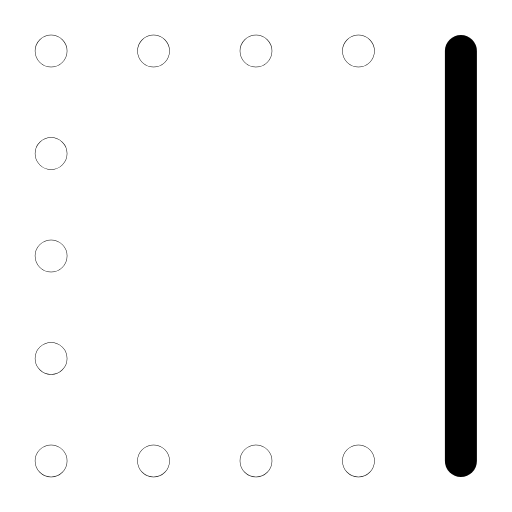
t = 0.00 s
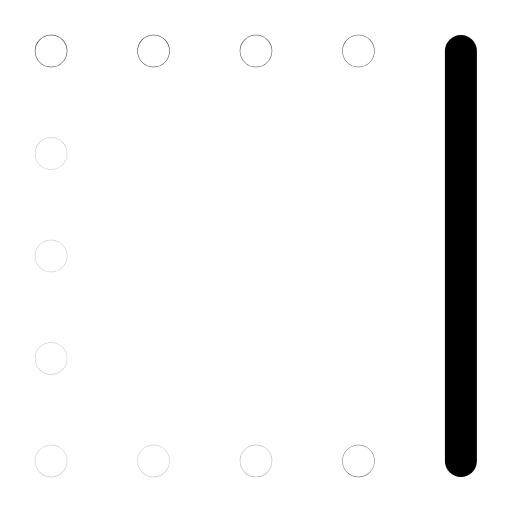
t = 0.31 s
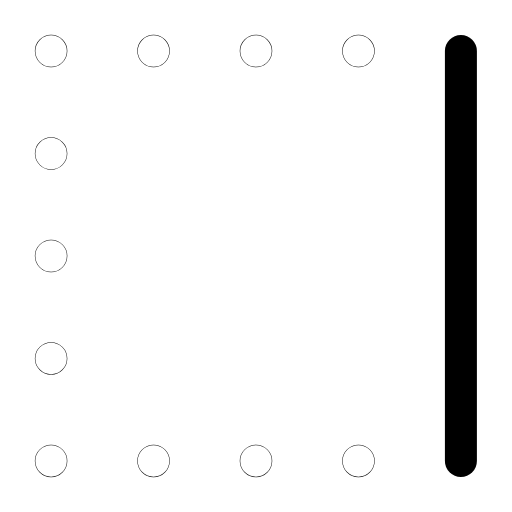
t = 0.63 s
t = 1.00 s: frame unchanged from t = 0.00 s, image omitted
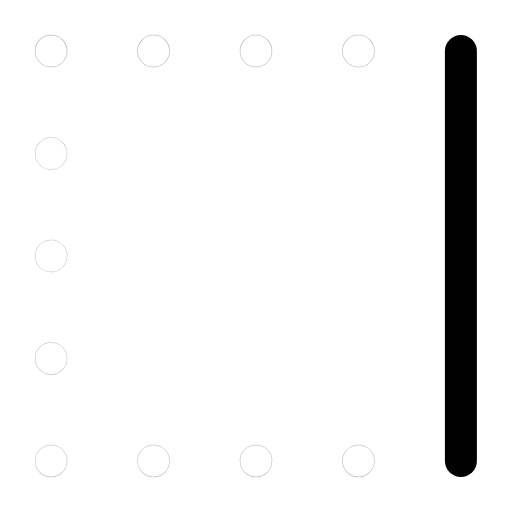
t = 1.27 s
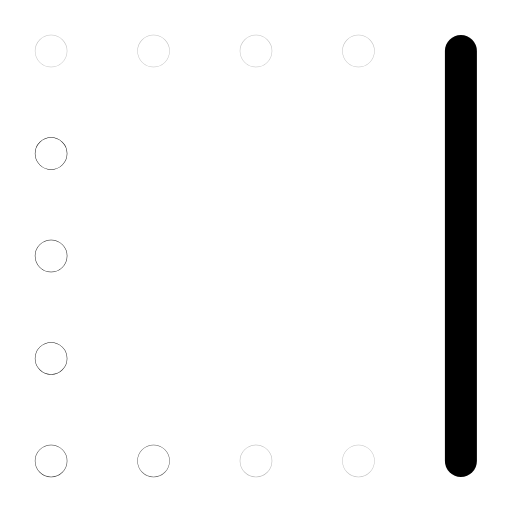
t = 1.52 s

The animated SVG that drew these frames (rendered in a browser with its animation timeline set to each time). Animation: 11 SMIL elements (animate=11); one cycle of 1.90 s, repeats indefinitely.

<svg xmlns="http://www.w3.org/2000/svg" width="24" height="24" viewBox="0 0 24 24" fill="none"><g transform="translate(-1.56 -1.56) scale(1.13)"><line stroke="currentColor" stroke-width="1.327" stroke-linecap="round" stroke-linejoin="round" fill="none" x1="20.5" y1="3.5" x2="20.5" y2="20.5"></line><circle stroke="currentColor" stroke-width="1.327" stroke-linecap="round" stroke-linejoin="round" fill="none" cx="3.5" cy="3.5" r="0.01"><animate attributeName="opacity" values="1;0.25;1;1;0.25;1;1" keyTimes="0;0.054;0.45;0.6;0.864;0.9;1" dur="1.9s" repeatCount="indefinite" calcMode="spline" keySplines="0.16 1 0.3 1;0.16 1 0.3 1;0.16 1 0.3 1;0.16 1 0.3 1;0.16 1 0.3 1;0.16 1 0.3 1"/></circle><circle stroke="currentColor" stroke-width="1.327" stroke-linecap="round" stroke-linejoin="round" fill="none" cx="7.75" cy="3.5" r="0.01"><animate attributeName="opacity" values="1;0.25;1;1;0.25;1;1" keyTimes="0;0.0742;0.45;0.6;0.8505;0.9;1" dur="1.9s" repeatCount="indefinite" calcMode="spline" keySplines="0.16 1 0.3 1;0.16 1 0.3 1;0.16 1 0.3 1;0.16 1 0.3 1;0.16 1 0.3 1;0.16 1 0.3 1"/></circle><circle stroke="currentColor" stroke-width="1.327" stroke-linecap="round" stroke-linejoin="round" fill="none" cx="12" cy="3.5" r="0.01"><animate attributeName="opacity" values="1;0.25;1;1;0.25;1;1" keyTimes="0;0.0945;0.45;0.6;0.837;0.9;1" dur="1.9s" repeatCount="indefinite" calcMode="spline" keySplines="0.16 1 0.3 1;0.16 1 0.3 1;0.16 1 0.3 1;0.16 1 0.3 1;0.16 1 0.3 1;0.16 1 0.3 1"/></circle><circle stroke="currentColor" stroke-width="1.327" stroke-linecap="round" stroke-linejoin="round" fill="none" cx="16.25" cy="3.5" r="0.01"><animate attributeName="opacity" values="1;0.25;1;1;0.25;1;1" keyTimes="0;0.1148;0.45;0.6;0.8235;0.9;1" dur="1.9s" repeatCount="indefinite" calcMode="spline" keySplines="0.16 1 0.3 1;0.16 1 0.3 1;0.16 1 0.3 1;0.16 1 0.3 1;0.16 1 0.3 1;0.16 1 0.3 1"/></circle><circle stroke="currentColor" stroke-width="1.327" stroke-linecap="round" stroke-linejoin="round" fill="none" cx="16.25" cy="20.5" r="0.01"><animate attributeName="opacity" values="1;0.25;1;1;0.25;1;1" keyTimes="0;0.135;0.45;0.6;0.81;0.9;1" dur="1.9s" repeatCount="indefinite" calcMode="spline" keySplines="0.16 1 0.3 1;0.16 1 0.3 1;0.16 1 0.3 1;0.16 1 0.3 1;0.16 1 0.3 1;0.16 1 0.3 1"/></circle><circle stroke="currentColor" stroke-width="1.327" stroke-linecap="round" stroke-linejoin="round" fill="none" cx="12" cy="20.5" r="0.01"><animate attributeName="opacity" values="1;0.25;1;1;0.25;1;1" keyTimes="0;0.1552;0.45;0.6;0.7965;0.9;1" dur="1.9s" repeatCount="indefinite" calcMode="spline" keySplines="0.16 1 0.3 1;0.16 1 0.3 1;0.16 1 0.3 1;0.16 1 0.3 1;0.16 1 0.3 1;0.16 1 0.3 1"/></circle><circle stroke="currentColor" stroke-width="1.327" stroke-linecap="round" stroke-linejoin="round" fill="none" cx="7.75" cy="20.5" r="0.01"><animate attributeName="opacity" values="1;0.25;1;1;0.25;1;1" keyTimes="0;0.1755;0.45;0.6;0.783;0.9;1" dur="1.9s" repeatCount="indefinite" calcMode="spline" keySplines="0.16 1 0.3 1;0.16 1 0.3 1;0.16 1 0.3 1;0.16 1 0.3 1;0.16 1 0.3 1;0.16 1 0.3 1"/></circle><circle stroke="currentColor" stroke-width="1.327" stroke-linecap="round" stroke-linejoin="round" fill="none" cx="3.5" cy="20.5" r="0.01"><animate attributeName="opacity" values="1;0.25;1;1;0.25;1;1" keyTimes="0;0.1958;0.45;0.6;0.7695;0.9;1" dur="1.9s" repeatCount="indefinite" calcMode="spline" keySplines="0.16 1 0.3 1;0.16 1 0.3 1;0.16 1 0.3 1;0.16 1 0.3 1;0.16 1 0.3 1;0.16 1 0.3 1"/></circle><circle stroke="currentColor" stroke-width="1.327" stroke-linecap="round" stroke-linejoin="round" fill="none" cx="3.5" cy="16.25" r="0.01"><animate attributeName="opacity" values="1;0.25;1;1;0.25;1;1" keyTimes="0;0.216;0.45;0.6;0.756;0.9;1" dur="1.9s" repeatCount="indefinite" calcMode="spline" keySplines="0.16 1 0.3 1;0.16 1 0.3 1;0.16 1 0.3 1;0.16 1 0.3 1;0.16 1 0.3 1;0.16 1 0.3 1"/></circle><circle stroke="currentColor" stroke-width="1.327" stroke-linecap="round" stroke-linejoin="round" fill="none" cx="3.5" cy="12" r="0.01"><animate attributeName="opacity" values="1;0.25;1;1;0.25;1;1" keyTimes="0;0.2362;0.45;0.6;0.7425;0.9;1" dur="1.9s" repeatCount="indefinite" calcMode="spline" keySplines="0.16 1 0.3 1;0.16 1 0.3 1;0.16 1 0.3 1;0.16 1 0.3 1;0.16 1 0.3 1;0.16 1 0.3 1"/></circle><circle stroke="currentColor" stroke-width="1.327" stroke-linecap="round" stroke-linejoin="round" fill="none" cx="3.5" cy="7.75" r="0.01"><animate attributeName="opacity" values="1;0.25;1;1;0.25;1;1" keyTimes="0;0.2565;0.45;0.6;0.729;0.9;1" dur="1.9s" repeatCount="indefinite" calcMode="spline" keySplines="0.16 1 0.3 1;0.16 1 0.3 1;0.16 1 0.3 1;0.16 1 0.3 1;0.16 1 0.3 1;0.16 1 0.3 1"/></circle></g></svg>
